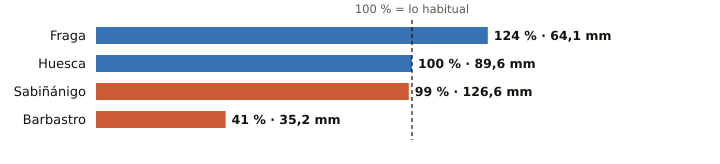

The file beside this chart, header and first rows:
estacion, provincia, indicativo, mm_otono, referencia_mm, pct, periodo_referencia, hasta, hora
Fraga, Huesca, 9924X, 64.1, 51.8, 124, 2009-2025, 2026-10-25, 16
Huesca, Huesca, 9901X, 89.6, 89.3, 100, 2009-2025, 2026-10-25, 16
Sabiñánigo, Huesca, 9460X, 126.6, 127.4, 99, 2004-2025, 2026-10-25, 16
Barbastro, Huesca, 9866C, 35.2, 84.9, 41, 2009-2025, 2026-10-25, 16
